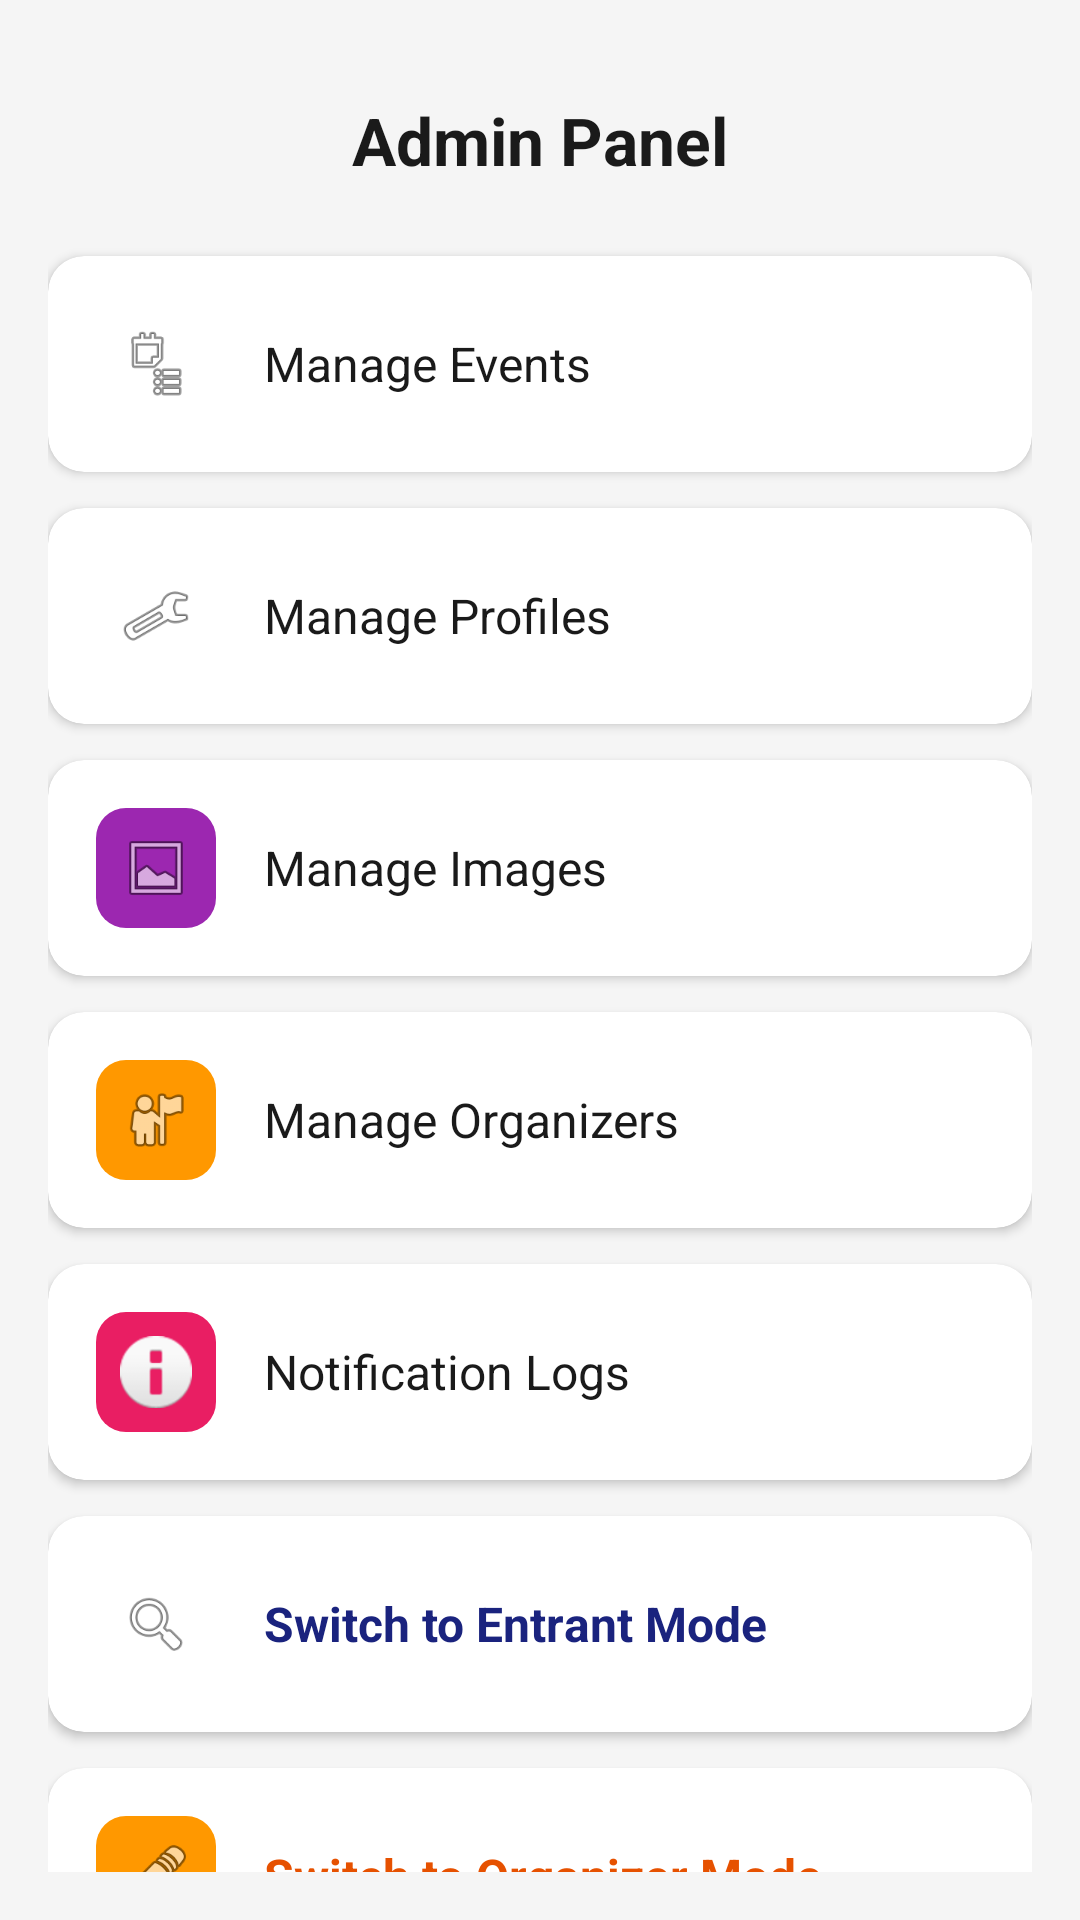

Layout XML and referenced resources for this Android screen:
<!-- AndroidManifest.xml: application theme Theme.EventLotterySystemApp -->
<!-- res/layout/activity_admin_dashboard.xml -->
<?xml version="1.0" encoding="utf-8"?>
<LinearLayout xmlns:android="http://schemas.android.com/apk/res/android"
    android:layout_width="match_parent"
    android:layout_height="match_parent"
    android:orientation="vertical"
    android:background="#F5F5F5"
    android:padding="16dp">

    <TextView
        android:layout_width="wrap_content"
        android:layout_height="wrap_content"
        android:layout_gravity="center_horizontal"
        android:layout_marginTop="16dp"
        android:layout_marginBottom="24dp"
        android:text="Admin Panel"
        android:textSize="22sp"
        android:textStyle="bold"
        android:textColor="#1A1A1A"/>

    
    <androidx.cardview.widget.CardView
        android:id="@+id/cardManageEvents"
        android:layout_width="match_parent"
        android:layout_height="72dp"
        android:layout_marginBottom="12dp"
        app:cardCornerRadius="12dp"
        app:cardElevation="2dp"
        xmlns:app="http://schemas.android.com/apk/res-auto">
        <LinearLayout
            android:layout_width="match_parent"
            android:layout_height="match_parent"
            android:orientation="horizontal"
            android:gravity="center_vertical"
            android:padding="16dp">
            <ImageView
                android:layout_width="40dp"
                android:layout_height="40dp"
                android:background="@drawable/icon_bg_blue"
                android:src="@android:drawable/ic_menu_agenda"
                android:padding="8dp"/>
            <TextView
                android:layout_width="wrap_content"
                android:layout_height="wrap_content"
                android:layout_marginStart="16dp"
                android:text="Manage Events"
                android:textSize="16sp"
                android:textColor="#1A1A1A"/>
        </LinearLayout>
    </androidx.cardview.widget.CardView>

    
    <androidx.cardview.widget.CardView
        android:id="@+id/cardManageProfiles"
        android:layout_width="match_parent"
        android:layout_height="72dp"
        android:layout_marginBottom="12dp"
        app:cardCornerRadius="12dp"
        app:cardElevation="2dp"
        xmlns:app="http://schemas.android.com/apk/res-auto">
        <LinearLayout
            android:layout_width="match_parent"
            android:layout_height="match_parent"
            android:orientation="horizontal"
            android:gravity="center_vertical"
            android:padding="16dp">
            <ImageView
                android:layout_width="40dp"
                android:layout_height="40dp"
                android:background="@drawable/icon_bg_green"
                android:src="@android:drawable/ic_menu_manage"
                android:padding="8dp"/>
            <TextView
                android:layout_width="wrap_content"
                android:layout_height="wrap_content"
                android:layout_marginStart="16dp"
                android:text="Manage Profiles"
                android:textSize="16sp"
                android:textColor="#1A1A1A"/>
        </LinearLayout>
    </androidx.cardview.widget.CardView>

    
    <androidx.cardview.widget.CardView
        android:id="@+id/cardManageImages"
        android:layout_width="match_parent"
        android:layout_height="72dp"
        android:layout_marginBottom="12dp"
        app:cardCornerRadius="12dp"
        app:cardElevation="2dp"
        xmlns:app="http://schemas.android.com/apk/res-auto">
        <LinearLayout
            android:layout_width="match_parent"
            android:layout_height="match_parent"
            android:orientation="horizontal"
            android:gravity="center_vertical"
            android:padding="16dp">
            <ImageView
                android:layout_width="40dp"
                android:layout_height="40dp"
                android:background="@drawable/icon_bg_purple"
                android:src="@android:drawable/ic_menu_gallery"
                android:padding="8dp"/>
            <TextView
                android:layout_width="wrap_content"
                android:layout_height="wrap_content"
                android:layout_marginStart="16dp"
                android:text="Manage Images"
                android:textSize="16sp"
                android:textColor="#1A1A1A"/>
        </LinearLayout>
    </androidx.cardview.widget.CardView>

    
    <androidx.cardview.widget.CardView
        android:id="@+id/cardManageOrganizers"
        android:layout_width="match_parent"
        android:layout_height="72dp"
        android:layout_marginBottom="12dp"
        app:cardCornerRadius="12dp"
        app:cardElevation="2dp"
        xmlns:app="http://schemas.android.com/apk/res-auto">
        <LinearLayout
            android:layout_width="match_parent"
            android:layout_height="match_parent"
            android:orientation="horizontal"
            android:gravity="center_vertical"
            android:padding="16dp">
            <ImageView
                android:layout_width="40dp"
                android:layout_height="40dp"
                android:background="@drawable/icon_bg_orange"
                android:src="@android:drawable/ic_menu_myplaces"
                android:padding="8dp"/>
            <TextView
                android:layout_width="wrap_content"
                android:layout_height="wrap_content"
                android:layout_marginStart="16dp"
                android:text="Manage Organizers"
                android:textSize="16sp"
                android:textColor="#1A1A1A"/>
        </LinearLayout>
    </androidx.cardview.widget.CardView>

    
    <androidx.cardview.widget.CardView
        android:id="@+id/cardNotificationLogs"
        android:layout_width="match_parent"
        android:layout_height="72dp"
        android:layout_marginBottom="12dp"
        app:cardCornerRadius="12dp"
        app:cardElevation="2dp"
        xmlns:app="http://schemas.android.com/apk/res-auto">
        <LinearLayout
            android:layout_width="match_parent"
            android:layout_height="match_parent"
            android:orientation="horizontal"
            android:gravity="center_vertical"
            android:padding="16dp">
            <ImageView
                android:layout_width="40dp"
                android:layout_height="40dp"
                android:background="@drawable/icon_bg_pink"
                android:src="@android:drawable/ic_dialog_info"
                android:padding="8dp"/>
            <TextView
                android:layout_width="wrap_content"
                android:layout_height="wrap_content"
                android:layout_marginStart="16dp"
                android:text="Notification Logs"
                android:textSize="16sp"
                android:textColor="#1A1A1A"/>
        </LinearLayout>
    </androidx.cardview.widget.CardView>

    
    <androidx.cardview.widget.CardView
        android:id="@+id/cardSwitchEntrant"
        xmlns:app="http://schemas.android.com/apk/res-auto"
        android:layout_width="match_parent"
        android:layout_height="72dp"
        android:layout_marginBottom="12dp"
        app:cardCornerRadius="12dp"
        app:cardElevation="2dp">
        <LinearLayout
            android:layout_width="match_parent"
            android:layout_height="match_parent"
            android:orientation="horizontal"
            android:gravity="center_vertical"
            android:padding="16dp">
            <ImageView
                android:layout_width="40dp"
                android:layout_height="40dp"
                android:background="@drawable/icon_bg_blue"
                android:src="@android:drawable/ic_menu_search"
                android:padding="8dp"/>
            <TextView
                android:layout_width="wrap_content"
                android:layout_height="wrap_content"
                android:layout_marginStart="16dp"
                android:text="Switch to Entrant Mode"
                android:textSize="16sp"
                android:textStyle="bold"
                android:textColor="#1A237E"/>
        </LinearLayout>
    </androidx.cardview.widget.CardView>

    
    <androidx.cardview.widget.CardView
        android:id="@+id/cardSwitchOrganizer"
        xmlns:app="http://schemas.android.com/apk/res-auto"
        android:layout_width="match_parent"
        android:layout_height="72dp"
        android:layout_marginBottom="12dp"
        app:cardCornerRadius="12dp"
        app:cardElevation="2dp">
        <LinearLayout
            android:layout_width="match_parent"
            android:layout_height="match_parent"
            android:orientation="horizontal"
            android:gravity="center_vertical"
            android:padding="16dp">
            <ImageView
                android:layout_width="40dp"
                android:layout_height="40dp"
                android:background="@drawable/icon_bg_orange"
                android:src="@android:drawable/ic_menu_edit"
                android:padding="8dp"/>
            <TextView
                android:layout_width="wrap_content"
                android:layout_height="wrap_content"
                android:layout_marginStart="16dp"
                android:text="Switch to Organizer Mode"
                android:textSize="16sp"
                android:textStyle="bold"
                android:textColor="#E65100"/>
        </LinearLayout>
    </androidx.cardview.widget.CardView>

    
    <androidx.cardview.widget.CardView
        android:id="@+id/cardSettings"
        xmlns:app="http://schemas.android.com/apk/res-auto"
        android:layout_width="match_parent"
        android:layout_height="72dp"
        android:layout_marginBottom="12dp"
        app:cardCornerRadius="12dp"
        app:cardElevation="2dp">
        <LinearLayout
            android:layout_width="match_parent"
            android:layout_height="match_parent"
            android:orientation="horizontal"
            android:gravity="center_vertical"
            android:padding="16dp">
            <ImageView
                android:layout_width="40dp"
                android:layout_height="40dp"
                android:background="@drawable/icon_bg_green"
                android:src="@android:drawable/ic_menu_preferences"
                android:padding="8dp"/>
            <TextView
                android:layout_width="wrap_content"
                android:layout_height="wrap_content"
                android:layout_marginStart="16dp"
                android:text="Settings"
                android:textSize="16sp"
                android:textColor="#1A1A1A"/>
        </LinearLayout>
    </androidx.cardview.widget.CardView>

    <Button
        android:id="@+id/btnLogout"
        android:layout_width="match_parent"
        android:layout_height="56dp"
        android:layout_marginTop="8dp"
        android:text="Logout"
        android:textSize="16sp"
        android:textColor="#FFFFFF"
        android:backgroundTint="#E53935"/>

</LinearLayout>
<!-- resources referenced by this layout -->
<resources>
  <!-- drawable icon_bg_orange (drawable) -->
  <?xml version="1.0" encoding="utf-8"?>
  <shape xmlns:android="http://schemas.android.com/apk/res/android"
      android:shape="rectangle">
      <corners android:radius="10dp"/>
      <solid android:color="#FF9800"/>
  </shape>
  <!-- drawable icon_bg_pink (drawable) -->
  <?xml version="1.0" encoding="utf-8"?>
  <shape xmlns:android="http://schemas.android.com/apk/res/android"
      android:shape="rectangle">
      <corners android:radius="10dp"/>
      <solid android:color="#E91E63"/>
  </shape>
  <!-- drawable icon_bg_purple (drawable) -->
  <?xml version="1.0" encoding="utf-8"?>
  <shape xmlns:android="http://schemas.android.com/apk/res/android"
      android:shape="rectangle">
      <corners android:radius="10dp"/>
      <solid android:color="#9C27B0"/>
  </shape>
  <style name="Theme.EventLotterySystemApp" parent="Base.Theme.EventLotterySystemApp" />
  <style name="Base.Theme.EventLotterySystemApp" parent="Theme.AppCompat.Light.NoActionBar">
          
          
      </style>
</resources>
